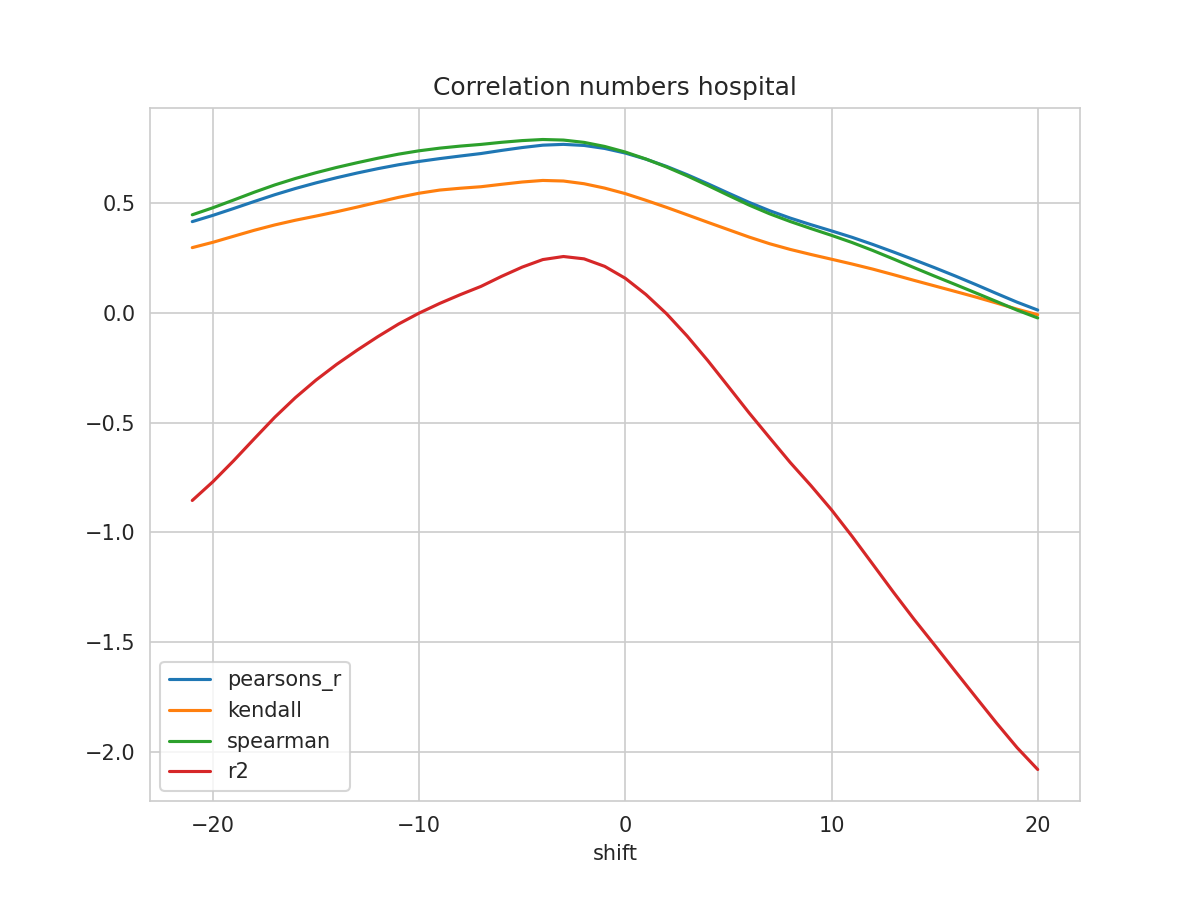

Source data for this figure (header and first rows):
shift, N, pearsons_r, kendall, spearman, mse, explained_variance_score, r2, rmse
-21, 348, 0.4167, 0.2982, 0.4479, 0.02735, -0.8547, -0.8549, 0.1654
-20, 349, 0.4453, 0.3224, 0.4799, 0.02626, -0.7692, -0.7695, 0.162
-19, 350, 0.4764, 0.3499, 0.515, 0.02501, -0.6739, -0.6742, 0.1582
-18, 351, 0.5084, 0.3771, 0.5507, 0.02369, -0.5739, -0.5741, 0.1539
-17, 352, 0.5394, 0.4016, 0.584, 0.02239, -0.4753, -0.4755, 0.1496
-16, 353, 0.5678, 0.4231, 0.6135, 0.0212, -0.3858, -0.386, 0.1456
-15, 354, 0.5934, 0.4421, 0.6398, 0.02015, -0.3058, -0.3059, 0.142
-14, 355, 0.617, 0.4619, 0.6638, 0.01921, -0.2341, -0.2343, 0.1386
-13, 356, 0.6385, 0.4831, 0.6855, 0.01835, -0.1691, -0.1693, 0.1355
-12, 357, 0.6583, 0.5053, 0.7058, 0.01752, -0.1077, -0.1078, 0.1324
-11, 358, 0.676, 0.5274, 0.7244, 0.01673, -0.05035, -0.05045, 0.1293
-10, 359, 0.6912, 0.5462, 0.7397, 0.01604, -0.000398, -0.000454, 0.1267
-9, 360, 0.7041, 0.5607, 0.7518, 0.01544, 0.04376, 0.04374, 0.1243
-8, 361, 0.7159, 0.569, 0.7612, 0.0149, 0.0838, 0.0838, 0.1221
-7, 362, 0.7272, 0.5759, 0.7689, 0.01439, 0.1213, 0.1213, 0.1199
-6, 362, 0.7415, 0.5869, 0.7785, 0.01375, 0.1672, 0.1672, 0.1173
-5, 362, 0.7546, 0.5974, 0.7863, 0.01316, 0.2095, 0.2093, 0.1147
-4, 362, 0.7654, 0.6045, 0.7913, 0.01267, 0.2441, 0.2437, 0.1126
-3, 362, 0.769, 0.6019, 0.7887, 0.01251, 0.2582, 0.2576, 0.1118
-2, 362, 0.7641, 0.5895, 0.7781, 0.01273, 0.2478, 0.247, 0.1128
-1, 362, 0.7504, 0.5696, 0.7596, 0.01336, 0.2138, 0.2127, 0.1156
0, 362, 0.7294, 0.5444, 0.734, 0.01432, 0.1596, 0.1583, 0.1197
1, 362, 0.7015, 0.5139, 0.7023, 0.01559, 0.08571, 0.08432, 0.1249
2, 362, 0.6686, 0.4817, 0.6658, 0.0171, -0.001946, -0.003403, 0.1308
3, 362, 0.6307, 0.4478, 0.6253, 0.01882, -0.1038, -0.1052, 0.1372
4, 362, 0.5895, 0.4136, 0.5817, 0.0207, -0.2158, -0.217, 0.1439
5, 362, 0.5466, 0.38, 0.5366, 0.02263, -0.3346, -0.3357, 0.1504
6, 362, 0.5046, 0.3464, 0.4923, 0.0245, -0.4543, -0.4552, 0.1565
7, 362, 0.4665, 0.3159, 0.4523, 0.02617, -0.5684, -0.569, 0.1618
8, 362, 0.4328, 0.2899, 0.4172, 0.02756, -0.6818, -0.6821, 0.166
9, 362, 0.4028, 0.267, 0.3851, 0.02877, -0.7869, -0.787, 0.1696
10, 362, 0.3745, 0.2453, 0.3541, 0.02985, -0.8977, -0.8977, 0.1728
11, 362, 0.3451, 0.2234, 0.3213, 0.03093, -1.019, -1.019, 0.1759
12, 362, 0.3127, 0.2002, 0.2852, 0.03214, -1.146, -1.146, 0.1793
13, 362, 0.2784, 0.1749, 0.2465, 0.03345, -1.273, -1.273, 0.1829
14, 362, 0.2429, 0.1489, 0.207, 0.03485, -1.396, -1.396, 0.1867
15, 362, 0.2066, 0.1236, 0.1681, 0.03631, -1.514, -1.514, 0.1905
16, 362, 0.1688, 0.09827, 0.1301, 0.03785, -1.633, -1.634, 0.1945
17, 362, 0.1295, 0.07262, 0.09146, 0.03948, -1.751, -1.752, 0.1987
18, 362, 0.08909, 0.04551, 0.05254, 0.04118, -1.868, -1.87, 0.2029
19, 362, 0.04931, 0.01744, 0.01303, 0.04288, -1.98, -1.982, 0.2071
20, 362, 0.01338, -0.007917, -0.02254, 0.04442, -2.079, -2.082, 0.2108
